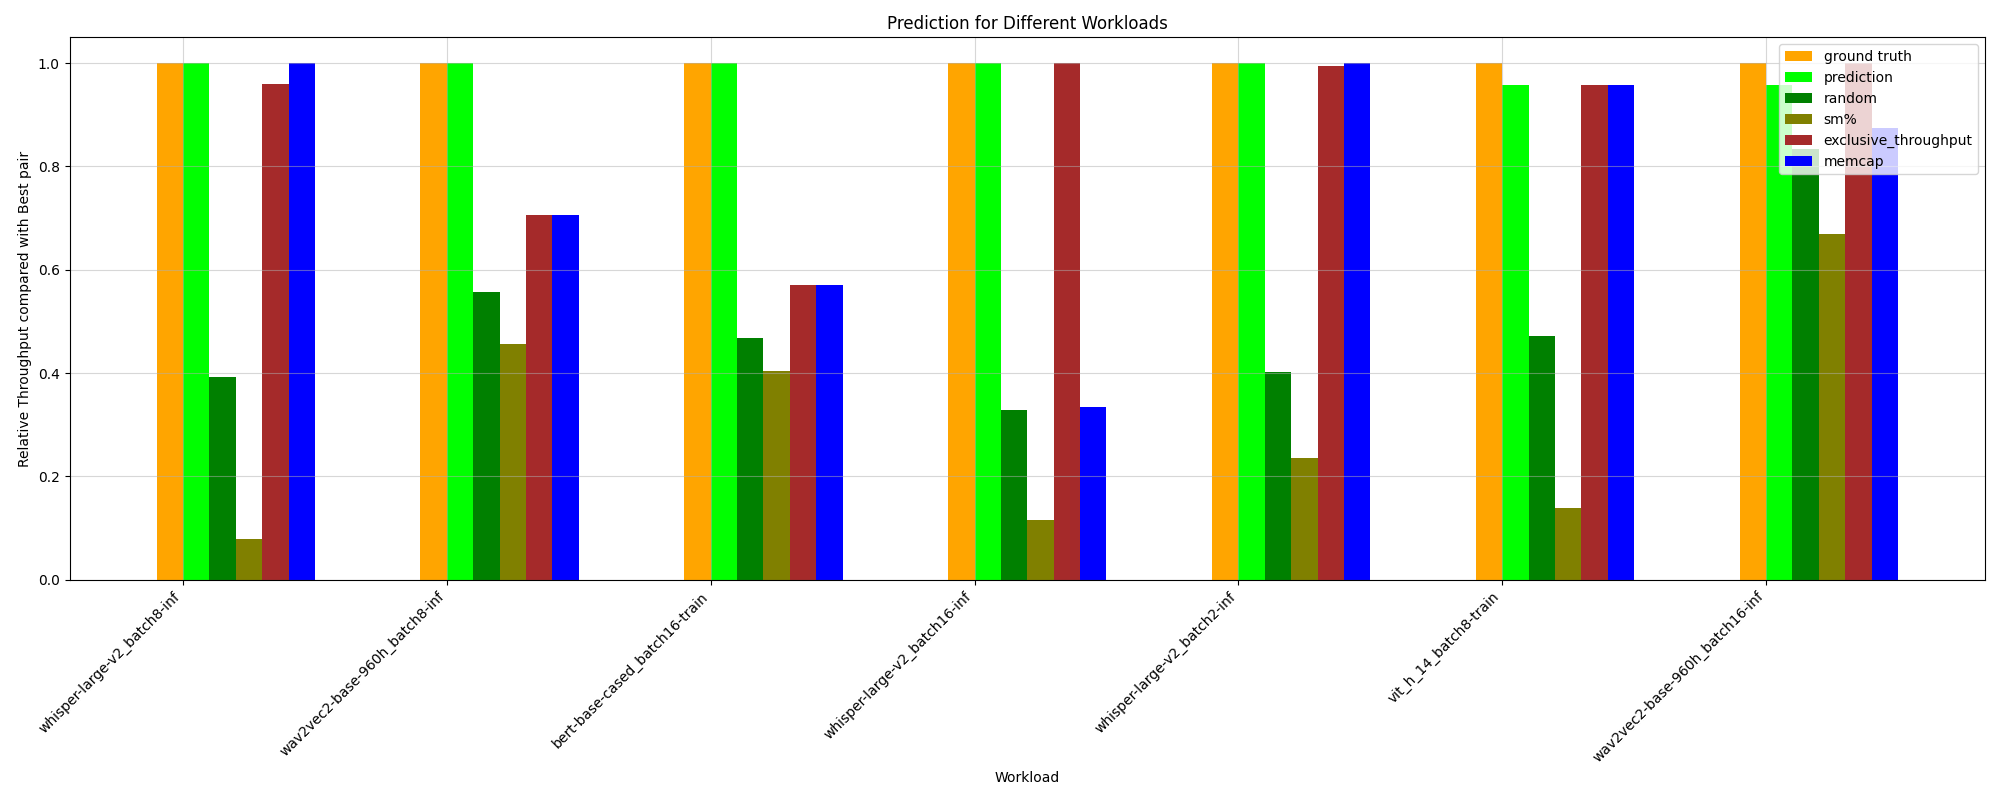

The data file committed next to this chart (first rows):
HPworkload, ground truth, random, prediction, _Threads, _Compute (SM) Throughput, _DRAM Throughput, _Memory Throughput, _Registers, _Static Shared Memory, exclusive_throughput, sm%, mem%, memcap, ground truth value
whisper-large-v2_batch8-inf, 1.0, 0.3933, 1.0, 0.07902, 0.9593, 1.0, 0.2401, 0.07902, 0.07902, 0.9593, 0.07902, 0.2401, 1.0, 63.43
vit-base-patch16-224_batch8-inf, 1.0, 0.6522, 0.8674, 0.8476, 0.9821, 0.8476, 0.8476, 0.8476, 0.8476, 0.8674, 0.433, 0.8476, 0.8719, 164.7
albert-base-v2_batch2-train, 1.0, 0.4458, 0.9402, 0.9191, 0.9191, 0.9191, 0.9191, 0.9191, 0.1544, 0.6942, 0.2429, 1.0, 0.6937, 99.55
bert-base-cased_batch8-inf, 1.0, 0.6517, 0.7497, 0.8492, 0.9461, 0.8492, 0.8492, 0.8492, 0.4201, 0.6073, 0.5543, 0.8492, 0.7197, 151
wav2vec2-base-960h_batch8-inf, 1.0, 0.5568, 1.0, 0.7661, 0.9903, 0.7661, 0.7661, 0.7661, 0.2147, 0.7068, 0.4556, 0.7661, 0.7068, 120.6
bert-base-cased_batch8-train, 1.0, 0.5188, 0.8186, 0.6368, 0.8846, 0.6368, 0.6368, 0.6368, 0.1128, 0.9282, 0.2665, 0.6368, 0.6032, 94.56
bert-base-cased_batch16-inf, 1.0, 0.7163, 0.9213, 1.0, 0.8927, 1.0, 1.0, 1.0, 0.5236, 0.7829, 0.7342, 1.0, 0.8927, 122.4
vit_h_14_batch8-train, 1.0, 0.4716, 0.9574, 0.7829, 0.1116, 0.7829, 0.7829, 0.7829, 0.7829, 0.9574, 0.1387, 0.7829, 0.9574, 70.25
vit-base-patch16-224_batch16-inf, 1.0, 0.5935, 0.9169, 0.8519, 1.0, 0.8519, 0.8519, 0.8519, 0.3609, 0.9169, 0.4895, 0.8519, 0.9169, 164.7
whisper-large-v2_batch16-inf, 1.0, 0.3288, 1.0, 0.335, 1.0, 0.335, 0.335, 0.335, 0.09825, 1.0, 0.1151, 0.335, 0.335, 46.12
wav2vec2-base-960h_batch16-inf, 1.0, 0.8328, 0.9572, 0.932, 1.0, 0.932, 0.932, 0.932, 0.932, 1.0, 0.6697, 0.932, 0.8752, 95.8
albert-base-v2_batch16-train, 1.0, 0.5611, 0.8425, 0.6895, 0.9354, 0.6895, 0.6895, 0.6895, 0.1913, 1.0, 0.4525, 0.6895, 0.6121, 76.27
wav2vec2-base-960h_batch2-inf, 1.0, 0.5402, 0.7539, 0.8312, 1.0, 0.8312, 0.8312, 0.8312, 0.3436, 0.679, 0.4596, 0.8312, 0.7539, 111.5
albert-base-v2_batch8-train, 1.0, 0.4774, 0.5796, 0.6251, 0.8648, 0.6251, 0.6251, 0.6251, 0.2165, 0.6936, 0.2779, 0.6251, 0.5796, 92.5
vit-base-patch16-224_batch2-inf, 1.0, 0.6365, 0.914, 0.8576, 0.9949, 0.8576, 0.8576, 0.8576, 0.1101, 0.6364, 0.4511, 0.8576, 0.9148, 140.3
bert-base-cased_batch16-train, 1.0, 0.4685, 1.0, 0.8683, 0.8683, 0.8683, 0.4964, 0.8683, 0.1599, 0.5712, 0.4044, 0.4964, 0.5712, 87.8
bert-base-cased_batch2-inf, 1.0, 0.5936, 0.7568, 0.8937, 1.0, 0.8937, 0.8937, 0.8937, 0.8937, 0.5838, 0.3734, 0.8937, 0.7265, 143.6
bert-base-cased_batch2-train, 1.0, 0.4686, 0.9468, 0.7236, 0.9254, 0.7236, 0.7236, 0.7236, 0.08084, 0.7013, 0.1998, 0.7236, 0.7087, 97.88
vit_h_14_batch16-train, 1.0, 0.6157, 0.9277, 0.9277, 1.0, 0.9277, 0.5983, 0.9277, 0.9277, 1.0, 0.3126, 0.5983, 1.0, 64.07
vit_h_14_batch2-train, 1.0, 0.4581, 0.9315, 0.7045, 0.7937, 0.7045, 0.7045, 0.7045, 0.05579, 1.0, 0.08502, 0.7045, 0.9315, 89.84
whisper-large-v2_batch2-inf, 1.0, 0.4025, 1.0, 0.7368, 0.7368, 0.7368, 0.7368, 0.7368, 0.04797, 0.9941, 0.2346, 0.8201, 1.0, 85.42
